Dataset: USCS-Dataset (GitHub, Rujiyuan/USCS-Dataset). Classes: attack, defense, defensive, encirclement, maneuver, offensive.

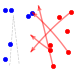
Label: maneuver

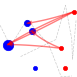
Label: offensive

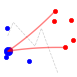
Label: attack

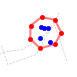
Label: encirclement

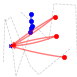
Label: defensive

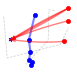
Label: defense
